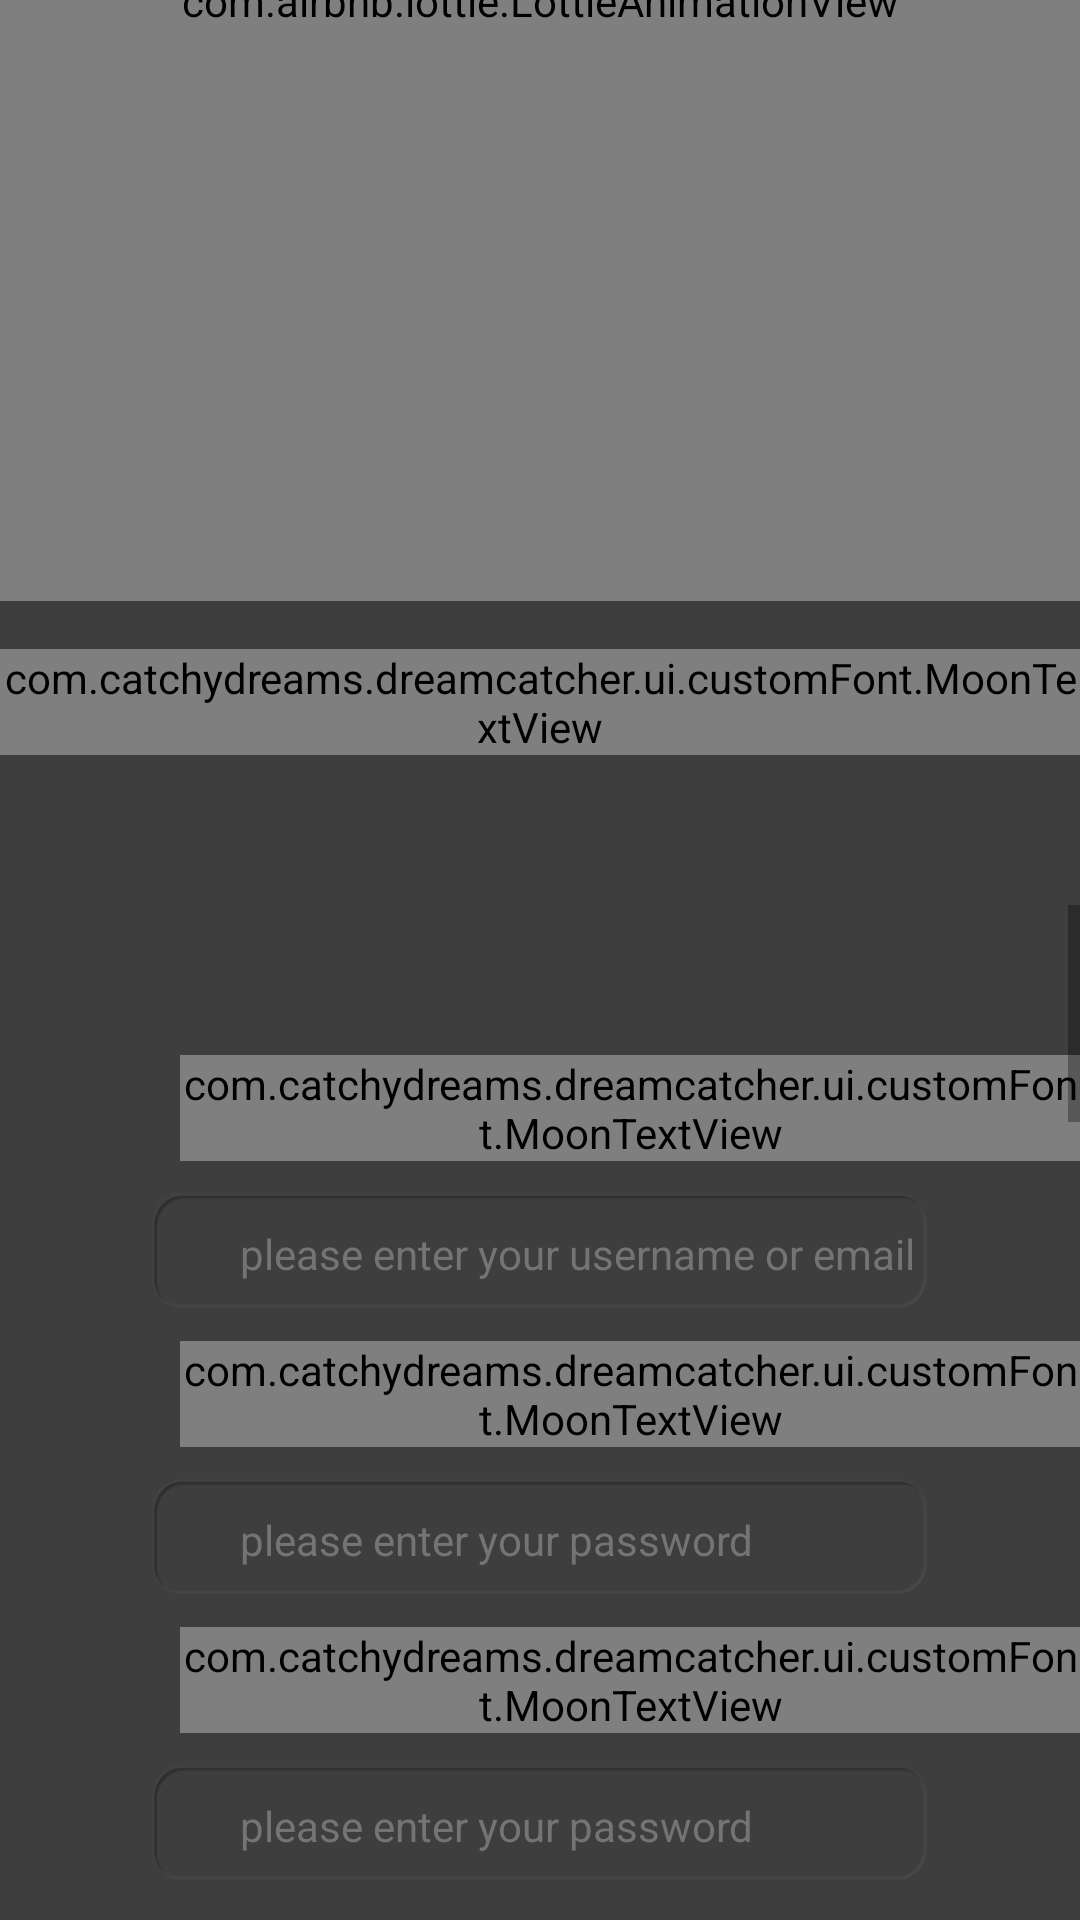

The Android layout XML behind this screen, and the referenced resources:
<!-- AndroidManifest.xml: application theme AppTheme -->
<!-- res/layout/activity_sign_up2.xml -->
<?xml version="1.0" encoding="utf-8"?>
<RelativeLayout xmlns:android="http://schemas.android.com/apk/res/android"
    xmlns:app="http://schemas.android.com/apk/res-auto"
    xmlns:tools="http://schemas.android.com/tools"
    android:layout_width="match_parent"
    android:layout_height="match_parent"
    android:background="@color/background_main"
    tools:context=".activities.Login.LoginActivity">

    <com.airbnb.lottie.LottieAnimationView
        android:id="@+id/logo_spinning"
        android:layout_width="400dp"
        android:layout_height="400dp"
        android:layout_centerHorizontal="true"
        android:layout_marginTop="-200dp"
        app:lottie_autoPlay="true"
        app:lottie_fileName="logo_spinning.json"
        app:lottie_imageAssetsFolder="images/spinning_logo"
        app:lottie_loop="true" />

    <com.catchydreams.dreamcatcher.ui.customFont.MoonTextView
        android:layout_marginTop="16dp"
        android:id="@+id/signUp_title"
        android:layout_width="wrap_content"
        android:layout_height="wrap_content"
        android:layout_below="@+id/logo_spinning"
        android:layout_centerHorizontal="true"
        android:text="@string/signUpHeader"
        android:textColor="@color/white"
        android:textSize="@dimen/header_title_size" />
    <ScrollView
        android:layout_width="match_parent"
        android:layout_height="match_parent"
        android:layout_below="@+id/signUp_title"
        android:layout_marginTop="50dp">
        <LinearLayout
            android:layout_width="match_parent"
            android:layout_height="match_parent"
            android:orientation="vertical">
            <com.catchydreams.dreamcatcher.ui.customFont.MoonTextView
                android:id="@+id/username_edt_txt_title"
                android:layout_width="wrap_content"
                android:layout_height="wrap_content"
                android:layout_below="@id/signUp_title"
                android:layout_marginLeft="60dp"
                android:layout_marginTop="50dp"
                android:text="@string/username_input_hint"
                android:textColor="@color/txt_glow"
                android:textSize="@dimen/edt_title_size" />

            <androidx.appcompat.widget.AppCompatEditText
                android:id="@+id/edt_txt_username"
                android:layout_width="match_parent"
                android:layout_height="40dp"
                android:maxLines="1"
                android:lines="1"
                android:layout_below="@+id/username_edt_txt_title"
                android:layout_marginLeft="50dp"
                android:layout_marginTop="10dp"
                android:layout_marginRight="50dp"
                android:background="@drawable/password"
                android:hint="@string/username_edtxt_hint"
                android:paddingLeft="30dp"
                android:paddingTop="2dp"
                android:textColor="@color/white"
                android:textColorHint="@color/edt_text_color"
                android:textSize="@dimen/edt_txt_size" />

            <com.catchydreams.dreamcatcher.ui.customFont.MoonTextView
                android:id="@+id/password_edt_txt_title"
                android:layout_width="wrap_content"
                android:layout_height="wrap_content"
                android:layout_below="@id/edt_txt_username"
                android:layout_marginLeft="60dp"
                android:layout_marginTop="10dp"
                android:text="@string/password_edt_txt_title"
                android:textColor="@color/txt_glow"
                android:textSize="@dimen/edt_title_size" />

            <androidx.appcompat.widget.AppCompatEditText
                android:id="@+id/edt_txt_password"
                android:layout_width="match_parent"
                android:layout_height="40dp"
                android:layout_below="@id/password_edt_txt_title"
                android:layout_marginLeft="50dp"
                android:layout_marginTop="10dp"
                android:layout_marginRight="50dp"
                android:background="@drawable/password"
                android:hint="@string/pass_edtxt_hint"
                android:maxLines="1"
                android:lines="1"
                android:paddingLeft="30dp"
                android:paddingTop="2dp"
                android:textColor="@color/white"
                android:textColorHint="@color/edt_text_color"
                android:textSize="@dimen/edt_txt_size"
                android:inputType="textPassword"/>

            <com.catchydreams.dreamcatcher.ui.customFont.MoonTextView
                android:id="@+id/password_edt_txt_title_two"
                android:layout_width="wrap_content"
                android:layout_height="wrap_content"
                android:layout_below="@id/edt_txt_password"
                android:layout_marginLeft="60dp"
                android:layout_marginTop="10dp"
                android:text="@string/repeat_password"
                android:textColor="@color/txt_glow"
                android:textSize="@dimen/edt_title_size" />

            <androidx.appcompat.widget.AppCompatEditText
                android:id="@+id/edt_txt_password_two"
                android:layout_width="match_parent"
                android:layout_height="40dp"
                android:layout_below="@id/password_edt_txt_title_two"
                android:layout_marginLeft="50dp"
                android:layout_marginTop="10dp"
                android:maxLines="1"
                android:lines="1"
                android:layout_marginRight="50dp"
                android:background="@drawable/password"
                android:hint="@string/pass_edtxt_hint"
                android:paddingLeft="30dp"
                android:paddingTop="2dp"
                android:textColor="@color/white"
                android:textColorHint="@color/edt_text_color"
                android:textSize="@dimen/edt_txt_size"
                android:inputType="textPassword"/>
            <androidx.appcompat.widget.AppCompatTextView
                android:layout_width="match_parent"
                android:layout_height="wrap_content"
                android:id="@+id/privacyPolicy"
                android:layout_below="@id/edt_txt_password_two"
                android:text="@string/privacy_policy"
                android:layout_marginTop="10dp"
                android:textColor="@color/txt_glow"
                android:textStyle="italic"
                android:gravity="center"
                />

            <LinearLayout
                android:layout_width="match_parent"
                android:layout_height="wrap_content"
                android:layout_below="@+id/edt_txt_password_two"
                android:layout_marginTop="40dp"
                android:layout_marginBottom="200dp"
                android:gravity="center_horizontal"
                android:orientation="horizontal">

                <RelativeLayout
                    android:layout_width="wrap_content"
                    android:layout_height="wrap_content"
                    android:layout_gravity="center_horizontal">

                    <androidx.appcompat.widget.AppCompatButton
                        android:id="@+id/btn_signUp_accept"
                        android:layout_width="70dp"
                        android:layout_height="70dp"
                        android:background="@drawable/button_accept" />

                    <com.catchydreams.dreamcatcher.ui.customFont.MoonTextView
                        android:id="@+id/signUpBtnTitle"
                        android:layout_width="wrap_content"
                        android:layout_height="wrap_content"
                        android:layout_below="@id/btn_signUp_accept"
                        android:layout_centerHorizontal="true"
                        android:text="@string/SignUpBtn"
                        android:textColor="@color/white" />

                </RelativeLayout>

                <RelativeLayout
                    android:layout_width="wrap_content"
                    android:layout_height="wrap_content"
                    android:layout_marginLeft="40dp"
                    android:orientation="vertical">

                    <androidx.appcompat.widget.AppCompatButton
                        android:id="@+id/btn_signUp_decline"
                        android:layout_width="70dp"
                        android:layout_height="70dp"
                        android:background="@drawable/button_decline" />

                    <com.catchydreams.dreamcatcher.ui.customFont.MoonTextView
                        android:id="@+id/signinBtnTitle"
                        android:layout_width="wrap_content"
                        android:layout_height="wrap_content"
                        android:layout_below="@id/btn_signUp_decline"
                        android:layout_centerHorizontal="true"
                        android:text="@string/SignInBtn"
                        android:textColor="@color/white" />

                </RelativeLayout>


            </LinearLayout>

        </LinearLayout>
    </ScrollView>


    <RelativeLayout
        android:id="@+id/loadingBg"
        android:layout_width="match_parent"
        android:layout_height="match_parent"
        android:background="@color/cardview_dark_background"
        android:visibility="gone">

        <ProgressBar
            android:id="@+id/progressBar"
            android:layout_width="wrap_content"
            android:layout_height="wrap_content"
            android:layout_centerInParent="true"
            android:visibility="gone" />
    </RelativeLayout>


</RelativeLayout>
<!-- resources referenced by this layout -->
<resources>
  <color name="background_main">#3E3E3E</color>
  <color name="edt_text_color">#747474</color>
  <color name="txt_glow">#00BCD4</color>
  <color name="white">#ffffff</color>
  <dimen name="edt_title_size">15sp</dimen>
  <dimen name="edt_txt_size">14sp</dimen>
  <dimen name="header_title_size">25sp</dimen>
  <!-- drawable button_accept: png bitmap (drawable-hdpi, 32273 bytes) -->
  <!-- drawable button_decline: png bitmap (drawable-hdpi, 28545 bytes) -->
  <!-- drawable password: png bitmap (drawable-hdpi, 13131 bytes) -->
  <string name="SignInBtn">Sign In</string>
  <string name="SignUpBtn">Register</string>
  <string name="pass_edtxt_hint">please enter your password</string>
  <string name="password_edt_txt_title">password</string>
  <string name="privacy_policy"><u>Privacy Policy</u></string>
  <string name="repeat_password">Repeat Password</string>
  <string name="signUpHeader">Sign Up</string>
  <string name="username_edtxt_hint">please enter your username or email</string>
  <string name="username_input_hint">Username or Email</string>
  <style name="AppTheme" parent="Theme.AppCompat.Light.NoActionBar">
          
          <item name="colorPrimary">#FFFFFF</item>
          <item name="colorPrimaryDark">#000000</item>
          <item name="colorAccent">@color/txt_glow</item>
      </style>
</resources>
